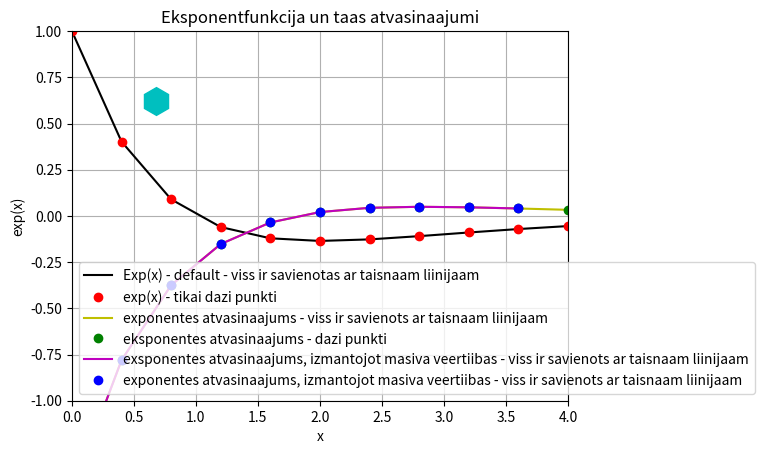

Recreate this plot in Python.
#print(vars())
import sys
sys.path.append('/usr/local/anaconda3/lib/python3.6/site-packages')
#print(vars())


from numpy import exp, linspace
#print(vars())
x = linspace(0,4,11)
#print(vars())

def f(x):
    return (1-x)*exp(-x)

y = (1-x)*exp(-x)

legend = []
#print(legend)

from matplotlib import pyplot as plt
#print(plt.__doc__)
plt.axis([0,4,-1,1])
plt.grid()
plt.xlabel("x")
plt.ylabel("exp(x)")
plt.title("Eksponentfunkcija un taas atvasinaajumi")
plt.plot(x,y,"k")
legend.append("Exp(x) - default - viss ir savienotas ar taisnaam liinijaam")
#print(legend)
plt.plot(x,y,"ro")
legend.append("exp(x) - tikai dazi punkti")
#print(legend)

N = len(x)
deltax = x[1] - x[0]
derivative = []

for i in range(N):
    temp = (f(x[i] + deltax) - f(x[i])) / deltax
    derivative.append(temp)
plt.plot(x,derivative,"y")
legend.append("exponentes atvasinaajums - viss ir savienots ar taisnaam liinijaam")
plt.plot(x, derivative,"go")
legend.append("eksponentes atvasinaajums - dazi punkti")

derivative_through_array = []

for i in range(N-1):
    temp = (y[i+1] - y[i]) / (x[i+1] - x[i])
    derivative_through_array.append(temp)

plt.plot(x[0:N-1],derivative_through_array,"m")
legend.append("exsponentes atvasinaajums, izmantojot masiva veertiibas - viss ir savienots ar taisnaam liinijaam")
plt.plot(x[0:N-1],derivative_through_array,"bo")
legend.append("exponentes atvasinaajums, izmantojot masiva veertiibas - viss ir savienots ar taisnaam liinijaam")




plt.plot(0.680,0.620,"ch", markersize  = 20)


#print(plt.__doc__)
#plt.legend(legend, loc ="upper left)" 
plt.legend(legend,loc = 3)
plt.show()
